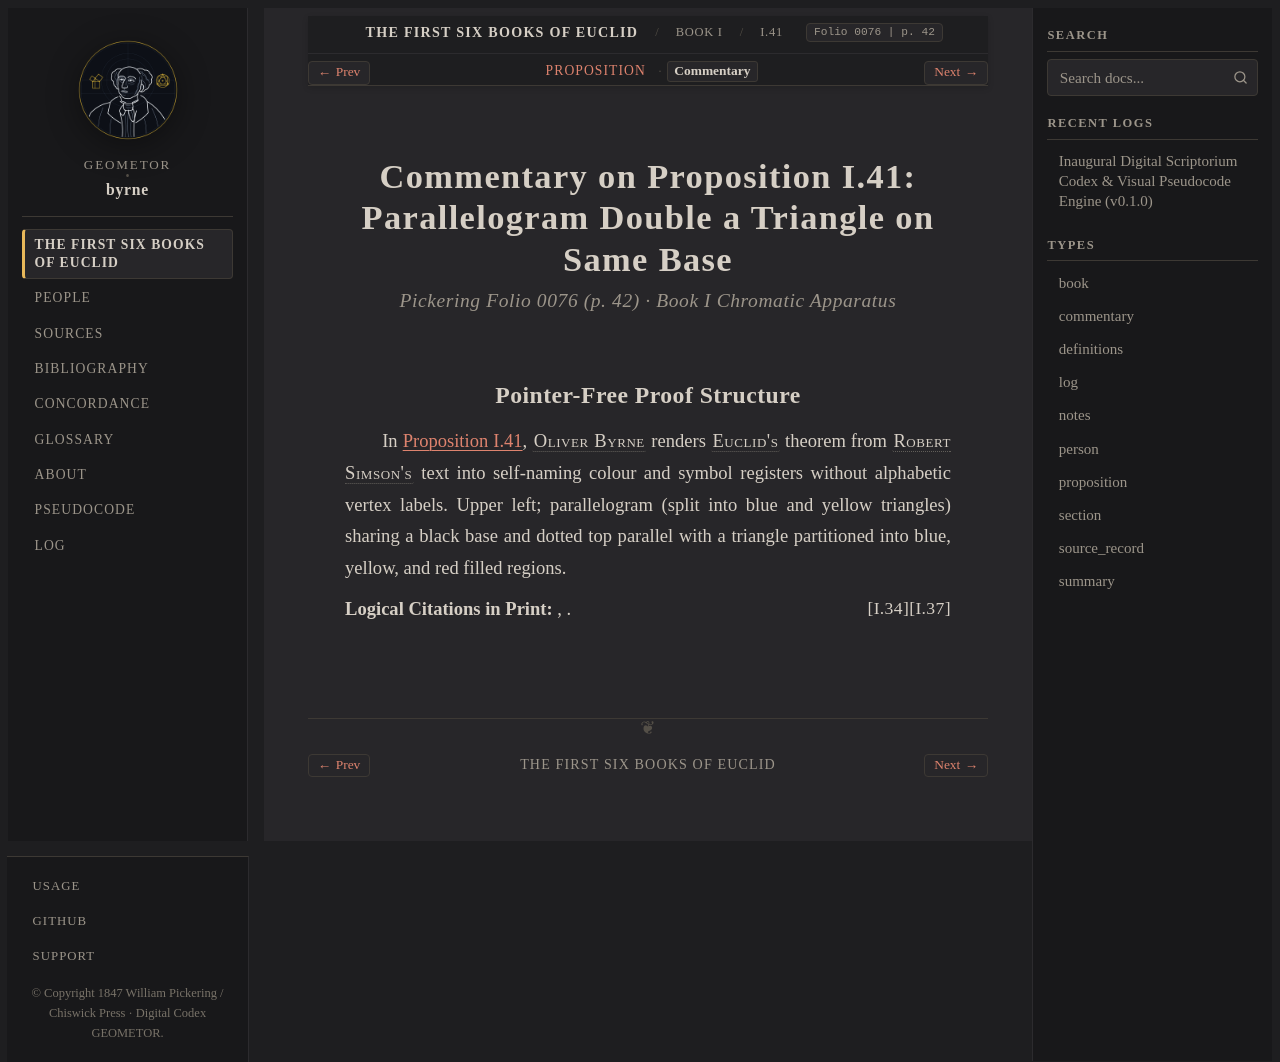

repository: geometor/byrne · page: coloured_euclid/book-i/41/commentary.html · generator: sphinx

:canonical_id: I.41.commentary
:book: I
:proposition: 41
:order: 41
:type: commentary
:title: Commentary — Proposition I.41
:folio: 0076
:page: 42

.. _byrne-i-41-commentary:

.. folio:: 0076
   :page: 42

Commentary on Proposition I.41: Parallelogram Double a Triangle on Same Base
============================================================================

.. rubric:: Pickering Folio 0076 (p. 42) · Book I Chromatic Apparatus

Pointer-Free Proof Structure
----------------------------

In :ref:`Proposition I.41 <byrne-i-41>`, :person:`Oliver Byrne <byrne>` renders :person:`Euclid's <euclid>` theorem from :person:`Robert Simson's <simson>` text into self-naming colour and symbol registers without alphabetic vertex labels. Upper left; parallelogram (split into blue and yellow triangles) sharing a black base and dotted top parallel with a triangle partitioned into blue, yellow, and red filled regions.

**Logical Citations in Print:** :just:`I.37`, :just:`I.34`.
